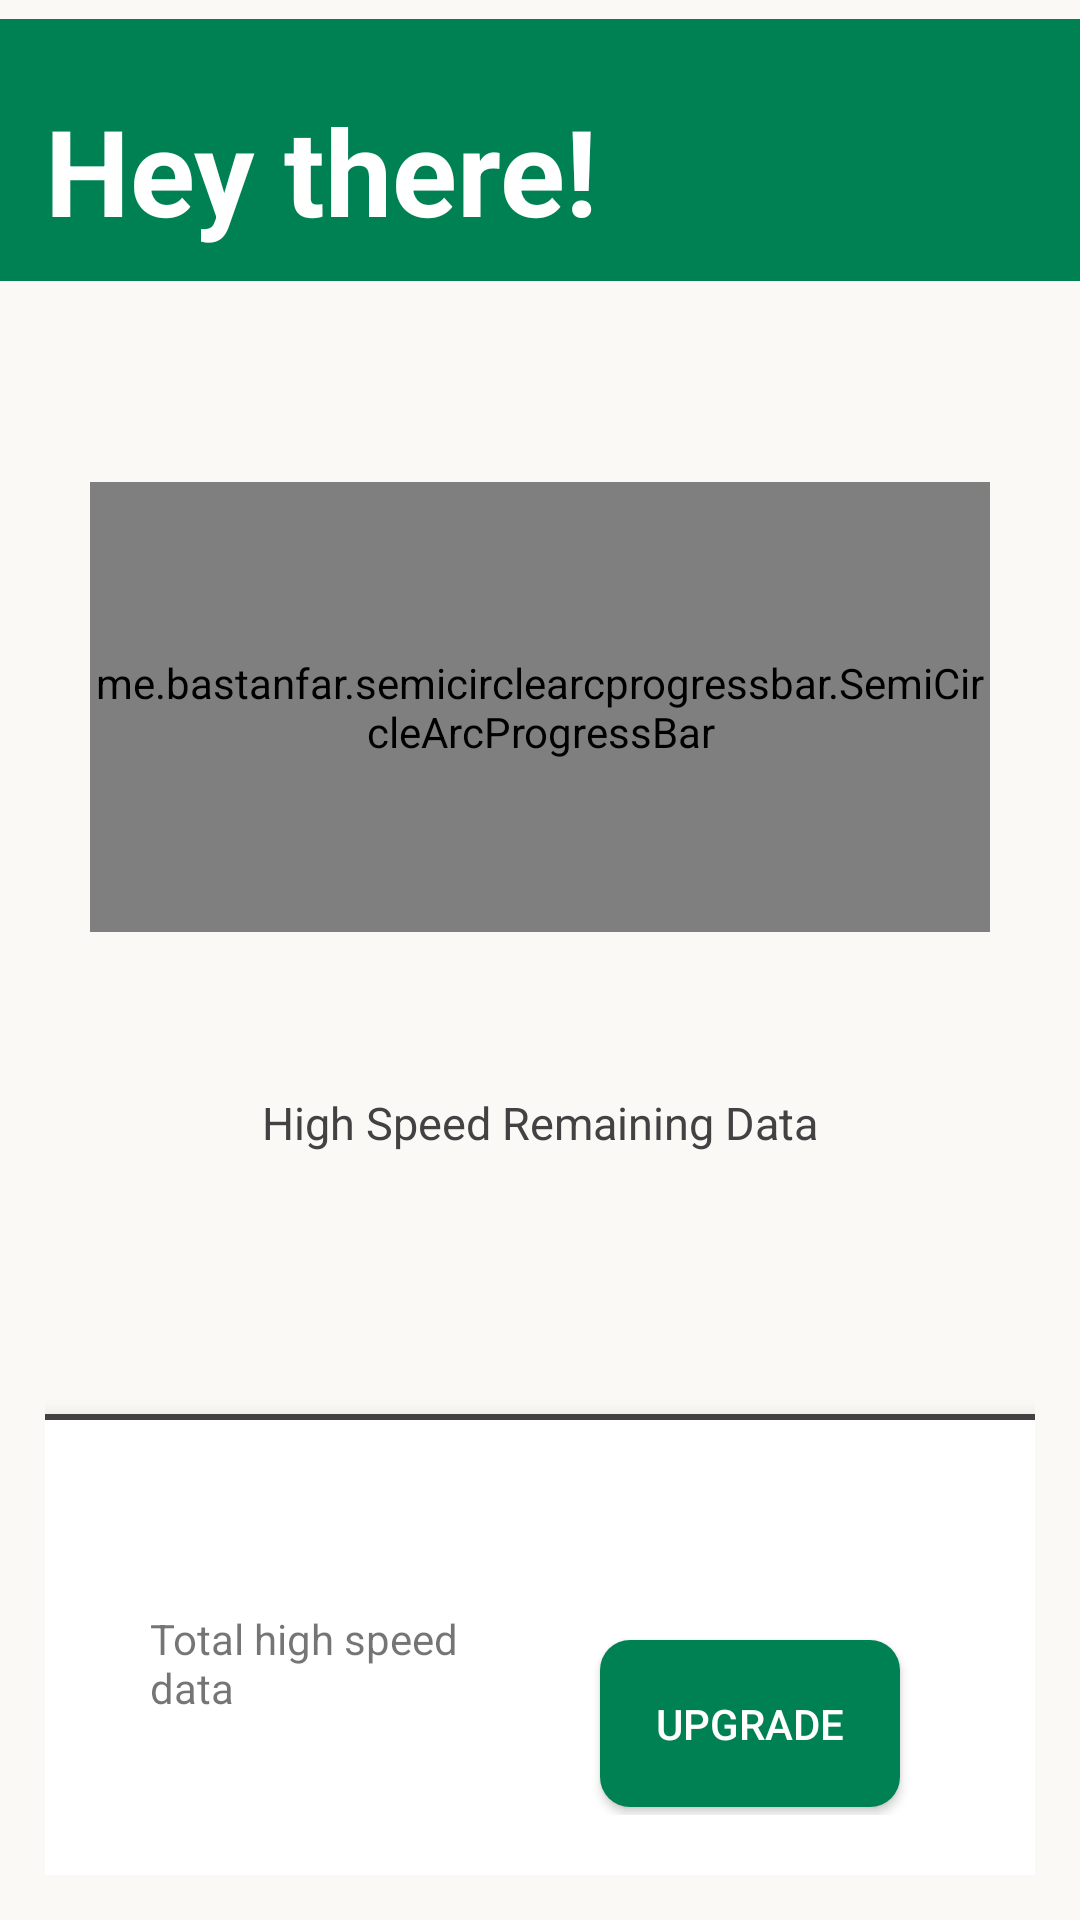

The Android layout XML behind this screen, and the referenced resources:
<!-- AndroidManifest.xml: application theme Theme.MyLiberty -->
<!-- res/layout/fragment_home.xml -->
<?xml version="1.0" encoding="utf-8"?>
<androidx.constraintlayout.widget.ConstraintLayout xmlns:android="http://schemas.android.com/apk/res/android"
    xmlns:tools="http://schemas.android.com/tools"
    android:layout_width="match_parent"
    android:layout_height="match_parent"
    xmlns:app="http://schemas.android.com/apk/res-auto"
    tools:context=".HomeFragment"
    android:background="@drawable/app_background"

   >
    <ImageView
        android:id="@+id/imageView"
        android:layout_width="match_parent"
        android:layout_height="wrap_content"
        app:layout_constraintEnd_toEndOf="parent"
        app:layout_constraintStart_toStartOf="parent"
        app:layout_constraintTop_toTopOf="parent"
        app:srcCompat="@drawable/background"
        android:transitionName="bg"/>
    <LinearLayout
        android:id="@+id/linearLayout3"
        android:layout_width="match_parent"
        android:layout_height="wrap_content"
        android:orientation="vertical"
        android:padding="15dp"
        app:layout_constraintEnd_toEndOf="parent"
        app:layout_constraintStart_toStartOf="parent"
        app:layout_constraintTop_toTopOf="parent"
        >

        <TextView
            android:id="@+id/textView4"
            android:layout_width="wrap_content"
            android:layout_height="wrap_content"
            android:layout_marginBottom="4dp"
            android:layout_marginTop="15dp"
            android:text="Hey there!"
            android:textColor="@color/white"
            android:textSize="40sp"
            android:textStyle="bold" />

        <TextView
            android:id="@+id/name"
            android:layout_width="wrap_content"
            android:layout_height="wrap_content"
            android:layout_marginTop="20dp"
            android:textColor="@color/light_green"
            android:textSize="40sp" />

        <me.bastanfar.semicirclearcprogressbar.SemiCircleArcProgressBar
            android:id="@+id/dataRemainingProgressArc"
            android:layout_width="300dp"
            android:layout_height="150dp"
            android:layout_gravity="center"

            app:progressBarColor="@color/light_green"
            app:progressBarWidth="60"
            app:progressPlaceHolderColor="@color/green"
            app:progressPlaceHolderWidth="120" />

        <LinearLayout
            android:layout_width="match_parent"
            android:layout_height="match_parent"
            android:orientation="vertical">

            <TextView
                android:id="@+id/remainingData"
                android:layout_width="match_parent"
                android:layout_height="wrap_content"
                android:textAlignment="center"
                android:textColor="@color/green"
                android:textSize="40sp"
                android:textStyle="bold" />

            <TextView
                android:id="@+id/highSpeedRemaingData"
                android:layout_width="match_parent"
                android:layout_height="wrap_content"

                android:text="High Speed Remaining Data"
                android:textAlignment="center"
                android:textColor="@color/dark"

                android:textSize="15sp" />

            <LinearLayout
                android:layout_width="match_parent"
                android:layout_height="match_parent"
                android:orientation="horizontal"
                android:padding="10dp">

                <TextView
                    android:id="@+id/minData"
                    android:layout_width="wrap_content"
                    android:layout_height="wrap_content"
                    android:layout_weight="1"
                    android:textColor="@color/dark"
                    android:textSize="20sp"
                    android:textStyle="bold" />


                <TextView
                    android:id="@+id/maxData"
                    android:layout_width="wrap_content"
                    android:layout_height="wrap_content"
                    android:layout_weight="1"
                    android:textAlignment="textEnd"
                    android:textColor="@color/dark"
                    android:textSize="20sp"
                    android:textStyle="bold" />
            </LinearLayout>
        </LinearLayout>

        <LinearLayout
            android:layout_width="match_parent"
            android:layout_height="match_parent"
            android:layout_marginTop="40dp"
            android:background="@drawable/plan_item_background"
            android:orientation="vertical"
            android:padding="20dp"
            android:elevation="10dp"


          >

            <TextView
                android:id="@+id/daysRemaining"
                android:layout_width="match_parent"
                android:layout_height="wrap_content"
                android:padding="5dp"
                android:textAlignment="center"
                android:textColor="@color/dark"
                android:textSize="15sp" />

            <View
                android:id="@+id/view"
                android:layout_width="wrap_content"
                android:layout_height="1dp"
                android:layout_gravity="center_vertical"
                android:layout_marginStart="30dp"
                android:layout_marginEnd="30dp"
                android:layout_weight="1"
                android:background="#707070" />

            <LinearLayout
                android:layout_width="match_parent"
                android:layout_height="match_parent"
                android:orientation="horizontal"
                android:padding="5dp">

                <LinearLayout
                    android:layout_width="match_parent"
                    android:layout_height="match_parent"
                    android:layout_weight="1"
                    android:orientation="vertical"
                    android:padding="10dp">

                    <TextView
                        android:id="@+id/textView15"
                        android:layout_width="match_parent"
                        android:layout_height="wrap_content"
                        android:text="Total high speed data" />

                    <TextView
                        android:id="@+id/totalData"
                        android:layout_width="wrap_content"
                        android:layout_height="wrap_content"
                        android:textColor="@color/dark"
                        android:textSize="30sp" />
                </LinearLayout>

                <androidx.appcompat.widget.AppCompatButton
                    android:id="@+id/upgrade"
                    android:layout_width="match_parent"
                    android:layout_height="match_parent"
                    android:layout_margin="20dp"
                    android:layout_weight="1"
                    android:background="@drawable/button_background"
                    android:text="Upgrade"

                    android:textColor="@color/white" />
            </LinearLayout>
        </LinearLayout>

    </LinearLayout>

    <ProgressBar
        android:id="@+id/progressBar"
        style="?android:attr/progressBarStyle"
        android:layout_width="wrap_content"
        android:layout_height="wrap_content"
        android:visibility="gone"
        app:layout_constraintBottom_toBottomOf="parent"
        app:layout_constraintEnd_toEndOf="parent"
        app:layout_constraintStart_toStartOf="parent"
        app:layout_constraintTop_toTopOf="parent" />
</androidx.constraintlayout.widget.ConstraintLayout>
<!-- resources referenced by this layout -->
<resources>
  <color name="dark">#FF424242</color>
  <color name="green">#008153</color>
  <color name="light_green">#85c485</color>
  <color name="white">#FFFFFFFF</color>
  <!-- drawable app_background (drawable) -->
  <?xml version="1.0" encoding="utf-8"?>
  <selector xmlns:android="http://schemas.android.com/apk/res/android">
  
      <item>
  
          <shape
              android:shape="rectangle">
  
              <solid
                  android:color="#FAF9F6"/>
  
  
  
  
  
          </shape>
  
      </item>
  
  </selector>
  <!-- drawable background: png bitmap (drawable-hdpi, 804 bytes) -->
  <!-- drawable button_background (drawable) -->
  <?xml version="1.0" encoding="utf-8"?>
  <selector xmlns:android="http://schemas.android.com/apk/res/android">
      <item>
          <shape android:shape="rectangle">
              <solid android:color="@color/green"></solid>
              <corners android:radius="10dp"></corners>
  
          </shape>
      </item>
  </selector>
  <!-- drawable plan_item_background (drawable) -->
  <?xml version="1.0" encoding="utf-8"?>
  <layer-list xmlns:android="http://schemas.android.com/apk/res/android">
      <item>
          <shape android:shape="rectangle">
              <stroke
                  android:width="2dp"
                  android:color="@color/dark" />
              <solid android:color="#fff" />
          </shape>
      </item>
  
      <item
  
          android:top="2dp">
          <shape android:shape="rectangle">
              <stroke
                  android:width="2dp"
                  android:color="#fff" />
          </shape>
      </item>
  
  </layer-list>
  <style name="Theme.MyLiberty" parent="Theme.MaterialComponents.DayNight.DarkActionBar">
          
          <item name="colorPrimary">@color/purple_500</item>
          <item name="colorPrimaryVariant">@color/purple_700</item>
          <item name="colorOnPrimary">@color/white</item>
          
          <item name="colorSecondary">@color/teal_200</item>
          <item name="colorSecondaryVariant">@color/teal_700</item>
          <item name="colorOnSecondary">@color/black</item>
          
          <item name="android:statusBarColor">?attr/colorPrimaryVariant</item>
          
      </style>
  <color name="purple_500">#FF6200EE</color>
  <color name="purple_700">#FF3700B3</color>
  <color name="teal_200">#FF03DAC5</color>
  <color name="teal_700">#FF018786</color>
  <color name="black">#FF000000</color>
</resources>
